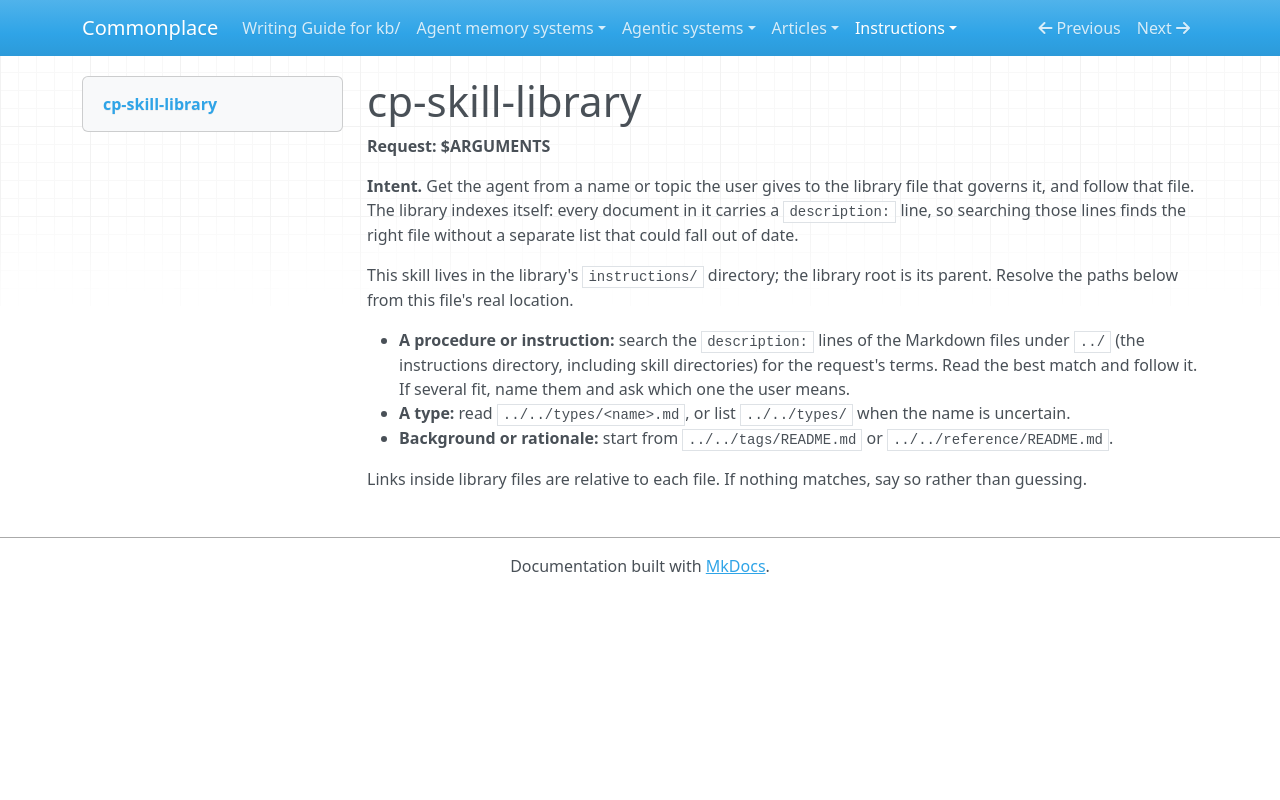

repository: zby/commonplace · page: instructions/cp-skill-library/SKILL/index.html · generator: mkdocs

---
name: cp-skill-library
description: Find and follow a Commonplace library procedure, instruction, or type by name. Use when the user names a Commonplace procedure or asks how Commonplace does something, and no more specific cp-skill applies.
type: types/instruction.md
user-invocable: true
allowed-tools: Read, Grep, Glob, Bash
argument-hint: "[procedure, instruction, or type name or topic]"
---

# cp-skill-library

**Request: $ARGUMENTS**

**Intent.** Get the agent from a name or topic the user gives to the library file that governs it, and follow that file. The library indexes itself: every document in it carries a `description:` line, so searching those lines finds the right file without a separate list that could fall out of date.

This skill lives in the library's `instructions/` directory; the library root is its parent. Resolve the paths below from this file's real location.

- **A procedure or instruction:** search the `description:` lines of the Markdown files under `../` (the instructions directory, including skill directories) for the request's terms. Read the best match and follow it. If several fit, name them and ask which one the user means.
- **A type:** read `../../types/<name>.md`, or list `../../types/` when the name is uncertain.
- **Background or rationale:** start from `../../tags/README.md` or `../../reference/README.md`.

Links inside library files are relative to each file. If nothing matches, say so rather than guessing.
